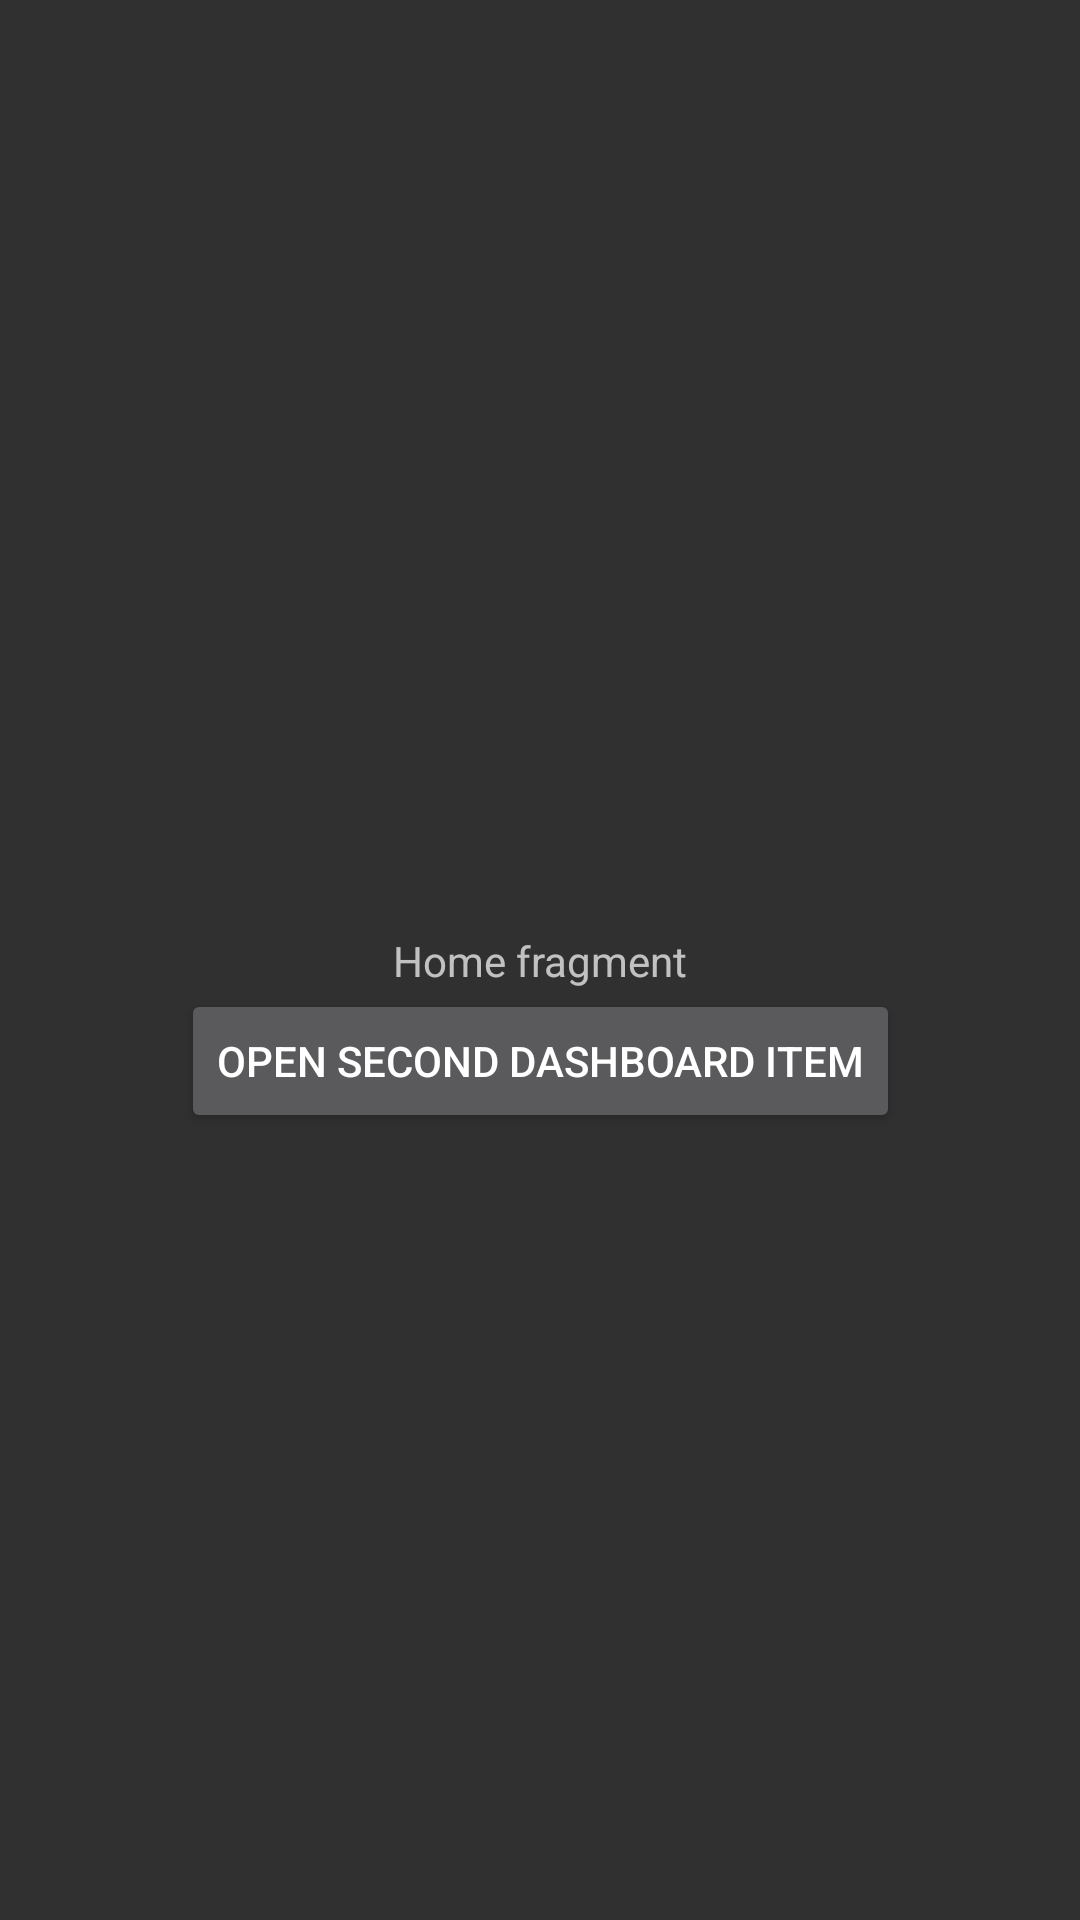

Android layout source for this screen:
<!-- AndroidManifest.xml: application theme AppTheme -->
<!-- res/layout/fragment_home.xml -->
<?xml version="1.0" encoding="utf-8"?>
<androidx.constraintlayout.widget.ConstraintLayout xmlns:android="http://schemas.android.com/apk/res/android"
    xmlns:app="http://schemas.android.com/apk/res-auto"
    android:layout_width="match_parent"
    android:layout_height="match_parent">

    <TextView
        android:id="@+id/textView"
        android:layout_width="0dp"
        android:layout_height="wrap_content"
        android:gravity="center"
        android:text="Home fragment"
        app:layout_constraintBottom_toBottomOf="parent"
        app:layout_constraintEnd_toEndOf="parent"
        app:layout_constraintStart_toStartOf="parent"
        app:layout_constraintTop_toTopOf="parent" />

    <Button
        android:id="@+id/openDashboardItemButton"
        android:layout_width="wrap_content"
        android:layout_height="wrap_content"
        android:text="open second dashboard item"
        app:layout_constraintEnd_toEndOf="parent"
        app:layout_constraintStart_toStartOf="parent"
        app:layout_constraintTop_toBottomOf="@id/textView" />

</androidx.constraintlayout.widget.ConstraintLayout>
<!-- resources referenced by this layout -->
<resources>
  <style name="AppTheme" parent="Theme.AppCompat">
          
          <item name="colorPrimary">@color/colorPrimary</item>
          <item name="colorPrimaryDark">@color/colorPrimaryDark</item>
          <item name="colorAccent">@color/colorAccent</item>
      </style>
  <!-- not gathered from this repository: default colours our renderer supplied (Android Studio template values) -->
  <color name="colorPrimary">#FF6200EE</color>
  <color name="colorPrimaryDark">#FF3700B3</color>
  <color name="colorAccent">#FF03DAC5</color>
</resources>
